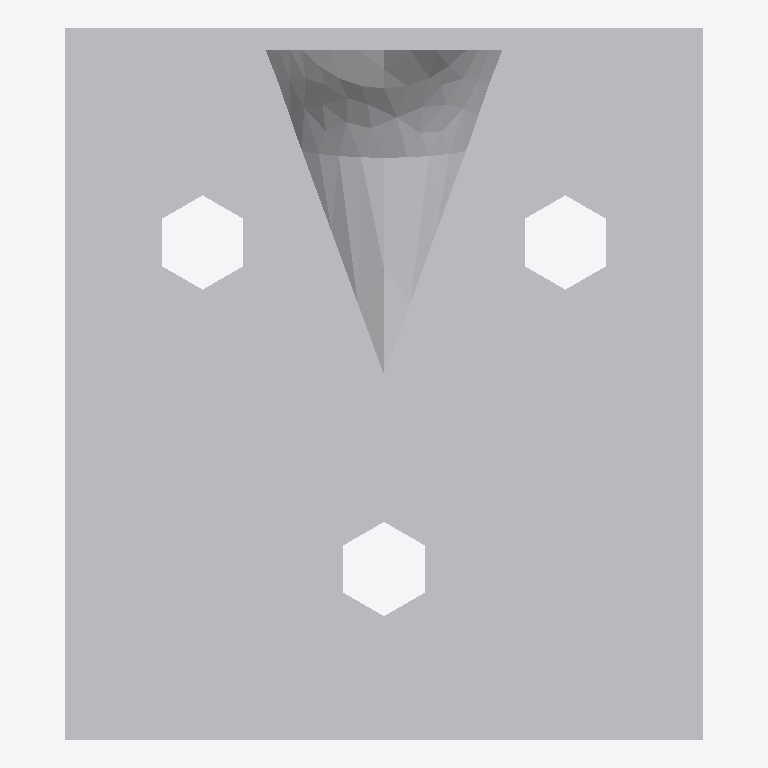
Plan cut of the same IFC building model at storey 'Level 1' (level 0.00 m, cut at 1.40 m), seen from above with north up, elements coloured by IFC class: 1 other element (light grey). No cut surface shows.
Extent 0.088 m × 0.098 m × 0.098 m (x, y, z). Storeys (1): Level 1 at 0.00 m. Elements (1): 1 IfcBuildingElementProxy.

HEADER;
FILE_DESCRIPTION(('ViewDefinition [CoordinationView]'),'2;1');
FILE_NAME('','2024-01-19T14:38:10',(''),(''),'The EXPRESS Data Manager Version 5.02.0100.07 : ','20140606_1530(x64) - Exporter 2015.0.2014.0606 -','');
FILE_SCHEMA(('IFC2X3'));
ENDSEC;
DATA;
#100=IFCPROJECT('2yLul87gL9fOfpfh9sWEiD',#41,'',$,$,'S:\\@Technology\\9.BIMCAD EU\\2.PROJECTS\\ES-237695  BIMCAD EU_Batch 2.1_442 models\\Working\\3D Content\\Part 3 - 156 models\\Remove Holes\\RFA 3D\\C_ABRL98_3D_CAD_MULT_Prod_noholes.ifc','',(#89,#97),#84);
#2689=IFCSITE('2yLul87gL9fOfpfh9sWEiF',#41,'Default',$,'',#2688,$,$,.ELEMENT.,(42,24,53,508911),(-71,-15,-29,-58837),0.0,$,$);
#110=IFCBUILDING('2yLul87gL9fOfpfh9sWEiC',#41,'',$,$,#32,$,'',.ELEMENT.,$,$,#106);
#119=IFCBUILDINGSTOREY('2yLul87gL9fOfpfhA9Vn58',#41,'Level 1',$,$,#117,$,'Level 1',.ELEMENT.,0.0);
#2581=IFCBUILDINGELEMENTPROXY('0JMj8uoNz0OxRdJjnS6opi',#41,'C_ABRL98_3D_CAD_MULT_Prod_noholes:C_ABRL98_3D_CAD_MULT_Prod_noholes:102297',$,'C_ABRL98_3D_CAD_MULT_Prod_noholes',#2579,#2574,'102297',.ELEMENT.);
ENDSEC;
